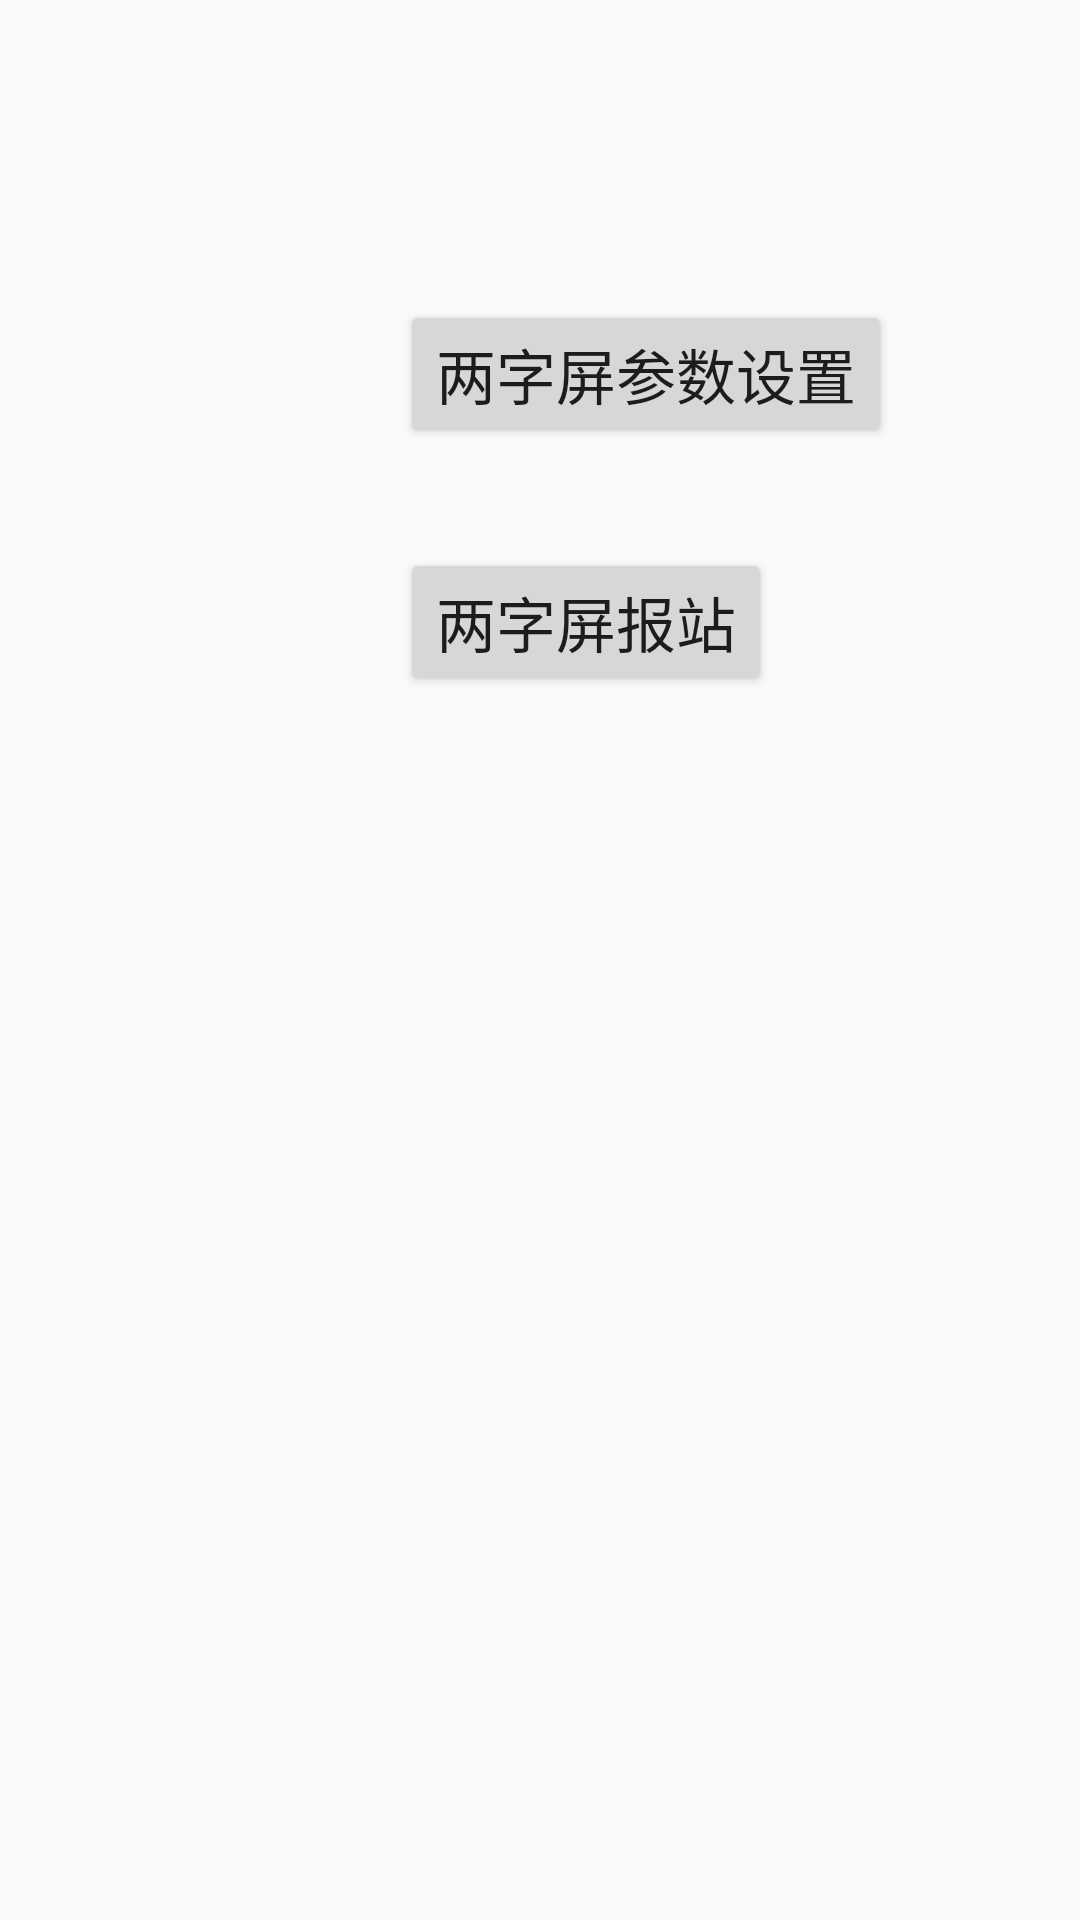

Layout XML and referenced resources for this Android screen:
<!-- AndroidManifest.xml: application theme AppTheme -->
<!-- res/layout/s2_fragment.xml -->
<?xml version="1.0" encoding="utf-8"?>
<LinearLayout
    xmlns:android="http://schemas.android.com/apk/res/android" android:layout_width="match_parent"
    android:layout_height="match_parent"
    android:orientation="vertical">
    <Button
        android:id="@+id/s2_btn_params"
        android:text="两字屏参数设置"
        android:layout_width="wrap_content"
        android:layout_height="wrap_content"
        android:textSize="20sp"
        android:layout_marginLeft="400px"
        android:layout_marginTop="300px"/>
    <Button android:id="@+id/s2_btn_report"
        android:text="两字屏报站"
        android:layout_width="wrap_content"
        android:layout_height="wrap_content"
        android:textSize="20sp"
        android:layout_marginLeft="400px"
        android:layout_marginTop="100px"/>


</LinearLayout>
<!-- resources referenced by this layout -->
<resources>
  <style name="AppTheme" parent="Theme.AppCompat.Light.DarkActionBar">
          
          <item name="colorPrimary">@color/colorPrimary</item>
          <item name="colorPrimaryDark">@color/colorPrimaryDark</item>
          <item name="colorAccent">@color/colorAccent</item>
      </style>
  <!-- not gathered from this repository: default colours our renderer supplied (Android Studio template values) -->
  <color name="colorPrimary">#FF6200EE</color>
  <color name="colorPrimaryDark">#FF3700B3</color>
  <color name="colorAccent">#FF03DAC5</color>
</resources>
